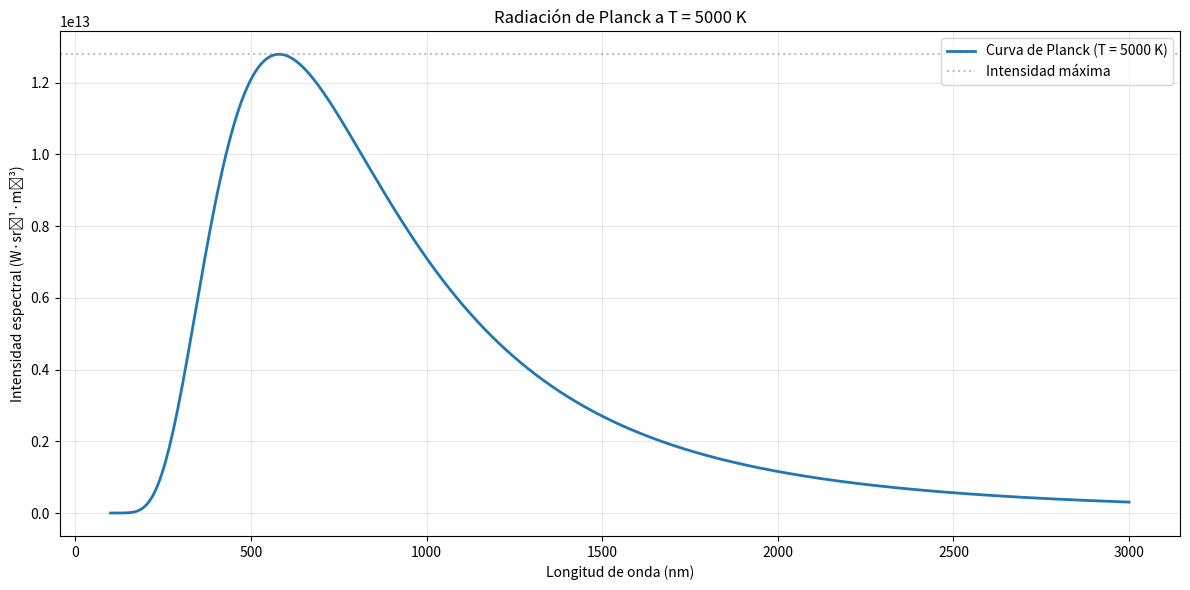
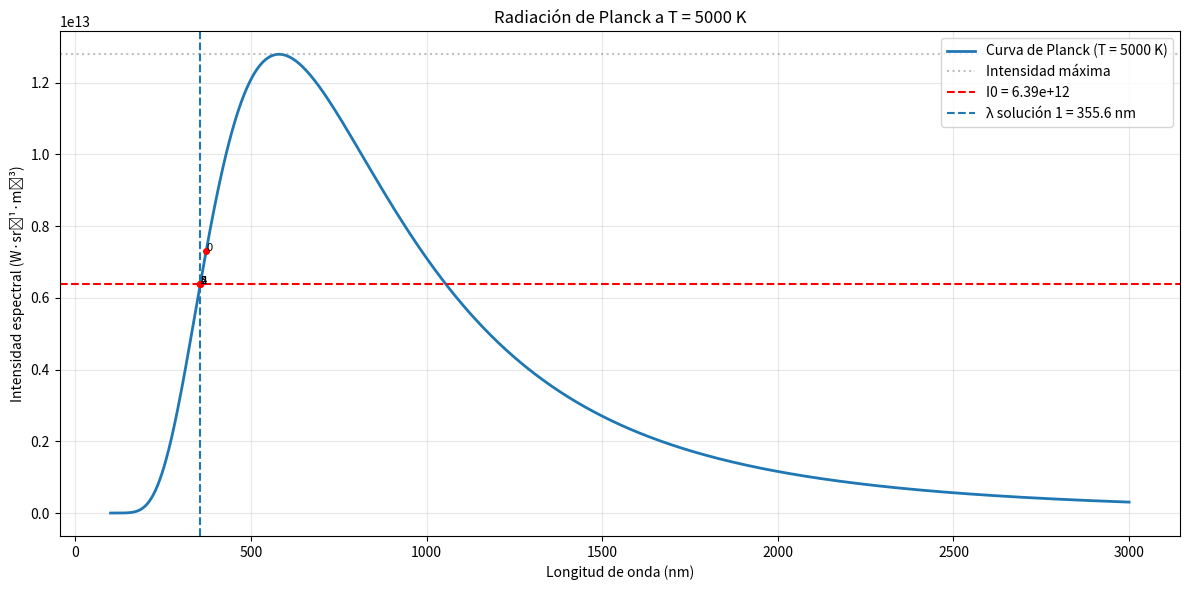
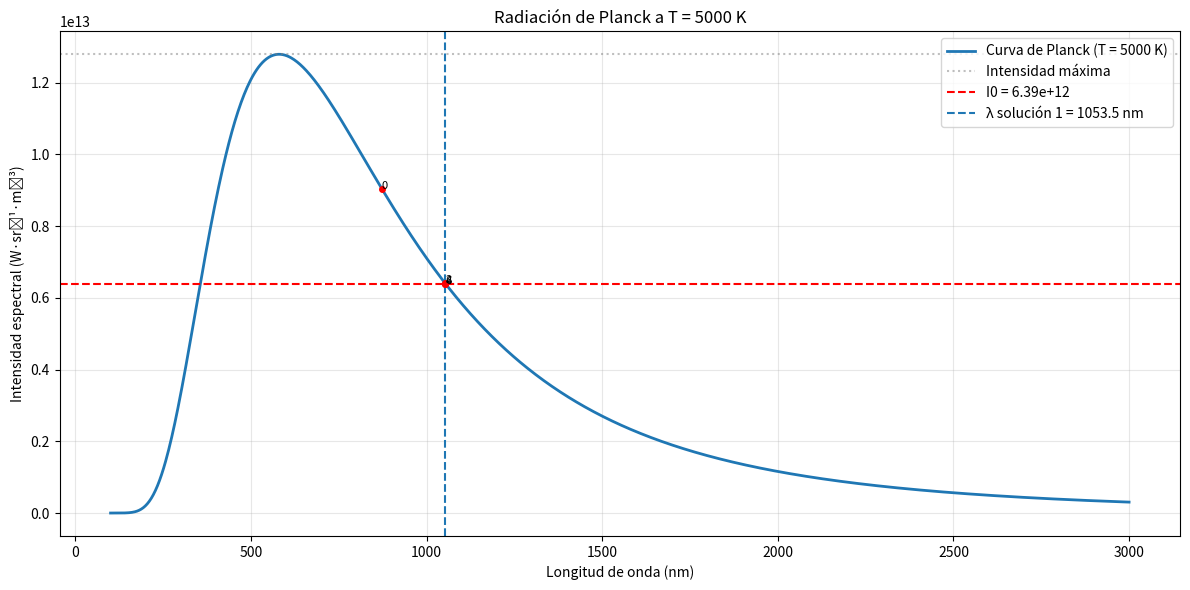
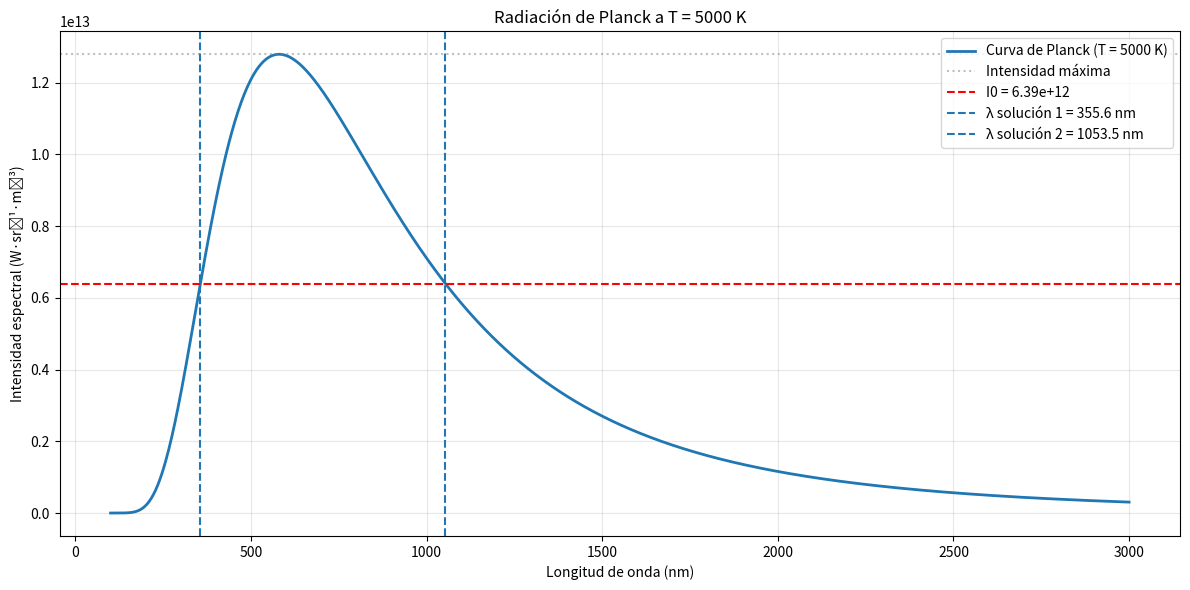

The matplotlib source for these figures, in order:
import numpy as np
import matplotlib.pyplot as plt

# ==============================
# CONSTANTES FÍSICAS
# ==============================

h = 6.626e-34       # Constante de Planck (J·s)
c = 3.00e8          # Velocidad de la luz en el vacío (m/s)
k = 1.381e-23       # Constante de Boltzmann (J/K)

# ==============================
# FUNCIÓN DE LA LEY DE PLANCK
# ==============================

def planck_law(lambd, T):
    """
    Calcula la intensidad espectral de la radiación emitida por un cuerpo negro 
    a una temperatura T según la ley de Planck.
    
    """
    a = 2.0 * h * c**2
    b = h * c / (lambd * k * T)
    return a / (lambd**5 * (np.exp(b) - 1.0))

# ==============================
# INTERPOLACIÓN CUADRÁTICA INVERSA (IQI)
# ==============================

def buscar_solucion_IQI(T, I0, x0, x1, x2, tol=1e-9, max_iter=100):
    historial = []

    """
    Aplica el método de Interpolación Cuadrática Inversa (IQI) para encontrar 
    una longitud de onda λ tal que la ley de Planck a temperatura T sea igual a una intensidad I0.
    Este método es útil para encontrar raíces de funciones no lineales sin derivadas,
    utilizando tres estimaciones iniciales y ajustando mediante interpolación racional inversa.

    Parámetros
    ----------
    T :          Temperatura en kelvin (K).
    I0 :         Intensidad objetivo a alcanzar mediante la ley de Planck.
    x0, x1, x2 : Tres estimaciones iniciales para la longitud de onda λ (en metros).
    tol :        Tolerancia absoluta para la convergencia. Por defecto establecido en 1e-9.
    max_iter :   Número máximo de iteraciones permitidas.

    """
    
    def f(lambd): return planck_law(lambd, T) - I0
    
    for k in range(max_iter):
        f0, f1, f2 = f(x0), f(x1), f(x2)
        
        if f0 == f1 or f1 == f2 or f0 == f2:
            raise ValueError("Valores f repetidos; IQI no puede continuar.")
        
        # Interpolación cuadrática inversa
        L0 = f1 * f2 / ((f0 - f1) * (f0 - f2))
        L1 = f0 * f2 / ((f1 - f0) * (f1 - f2))
        L2 = f0 * f1 / ((f2 - f0) * (f2 - f1))
        x3 = x0 * L0 + x1 * L1 + x2 * L2

        historial.append((k, x3, f(x3)))

        if abs(f(x3)) < tol:
            return x3, k + 1, abs(f(x3)), historial

        x0, x1, x2 = x1, x2, x3

    raise Exception("No se alcanzó la convergencia.")

# ==============================
# GRAFICAR PLANCK + CONVERGENCIA
# ==============================

def graficar_planck(T_val, a, b, I0=None, soluciones=None, historial=None):
    lambdas = np.linspace(a, b, 1000)
    intensities = np.array([planck_law(l, T_val) for l in lambdas])
    max_I = np.max(intensities)
    lambda_peak = lambdas[np.argmax(intensities)]
    
    plt.figure(figsize=(12, 6))
    plt.plot(lambdas * 1e9, intensities, label=f'Curva de Planck (T = {T_val} K)', linewidth=2)
    plt.axhline(y=max_I, color='gray', linestyle=':', alpha=0.5, label='Intensidad máxima')

    if I0 is not None:
        plt.axhline(y=I0, color='r', linestyle='--', label=f'I0 = {I0:.2e}')
    
    if soluciones:
        for i, sol in enumerate(soluciones):
            if sol is not None:
                plt.axvline(x=sol*1e9, linestyle='--', label=f'λ solución {i+1} = {sol*1e9:.1f} nm')

    if historial:
        for i, (iter_num, lamb, f_val) in enumerate(historial):
            if i % 2 == 0 or i == len(historial)-1:
                plt.plot(lamb*1e9, planck_law(lamb, T_val), 'ro', markersize=4)
                plt.text(lamb*1e9, planck_law(lamb, T_val), f'{iter_num}', fontsize=8)

    plt.title(f"Radiación de Planck a T = {T_val} K")
    plt.xlabel("Longitud de onda (nm)")
    plt.ylabel("Intensidad espectral (W·sr⁻¹·m⁻³)")
    plt.grid(True, alpha=0.3)
    plt.legend(loc='upper right')
    plt.tight_layout()
    plt.show()
    
    return max_I, lambda_peak

def find_peak_wavelength(T_val):
    return 2.897e-3 / T_val if T_val > 0 else 500e-9

# ==============================
# PROGRAMA PRINCIPAL PARA IQI
# ==============================

if __name__ == "__main__":
    T_val = 5000
    a = 100e-9
    b = 3000e-9
    I0_percent = 0.5

    print("="*50)
    print(f" ANÁLISIS CON INTERPOLACIÓN CUADRÁTICA INVERSA (IQI)")
    print("="*50)

    max_I, lambda_peak = graficar_planck(T_val, a, b)
    print(f"\nIntensidad máxima: {max_I:.3e}")
    print(f"Longitud de onda pico (calculada): {lambda_peak*1e9:.2f} nm")
    print(f"Longitud de onda pico (teórica - Wien): {find_peak_wavelength(T_val)*1e9:.2f} nm")

    I0 = max_I * I0_percent
    print(f"\nBuscando soluciones para I0 = {I0:.3e} ({I0_percent:.0%} del máximo)\n")

    soluciones = []

    # Solución izquierda (antes del pico)
    try:
        print("Buscando λ izquierda (IQI)...")
        left_guess = [a, (a + lambda_peak) / 2, lambda_peak * 0.95]
        lambda_left, it_left, err_left, hist_left = buscar_solucion_IQI(T_val, I0, *left_guess)
        print(f"λ izquierda: {lambda_left*1e9:.2f} nm - Iteraciones: {it_left}, Error: {err_left:.2e}")
        soluciones.append(lambda_left)
        graficar_planck(T_val, a, b, I0, [lambda_left], hist_left)
    except Exception as e:
        print(f"Error IQI izquierda: {e}")
        soluciones.append(None)

    # Solución derecha (después del pico)
    try:
        print("\nBuscando λ derecha (IQI)...")
        right_guess = [lambda_peak * 1.05, lambda_peak * 1.2, lambda_peak * 1.5]
        lambda_right, it_right, err_right, hist_right = buscar_solucion_IQI(T_val, I0, *right_guess)
        print(f"λ derecha: {lambda_right*1e9:.2f} nm - Iteraciones: {it_right}, Error: {err_right:.2e}")
        soluciones.append(lambda_right)
        graficar_planck(T_val, a, b, I0, [lambda_right], hist_right)
    except Exception as e:
        print(f"Error IQI derecha: {e}")
        soluciones.append(None)

    print("\nMostrando gráfico final con ambas soluciones...")
    graficar_planck(T_val, a, b, I0, soluciones)
